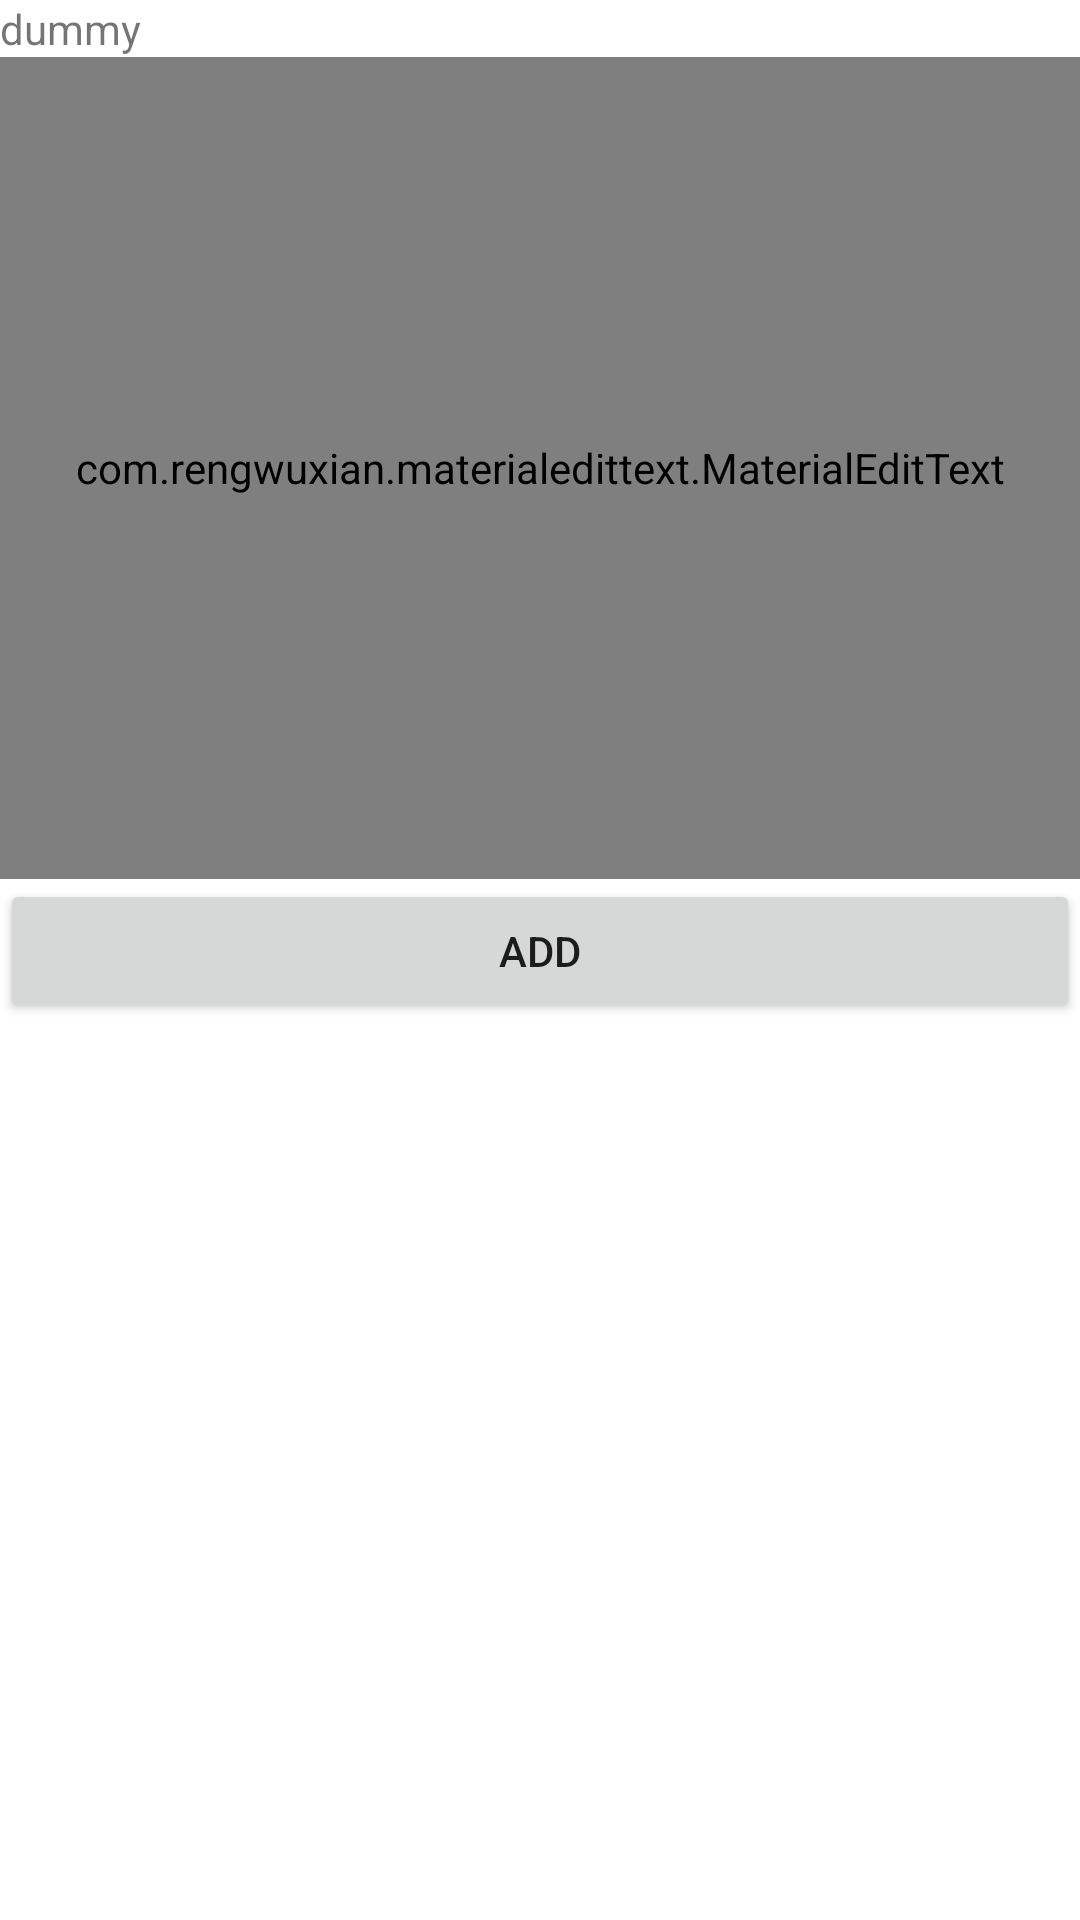

Layout XML and referenced resources for this Android screen:
<!-- AndroidManifest.xml: application theme Theme.Bainfogame -->
<!-- res/layout/activity_addkmn.xml -->
<?xml version="1.0" encoding="utf-8"?>
<LinearLayout xmlns:android="http://schemas.android.com/apk/res/android"
    xmlns:app="http://schemas.android.com/apk/res-auto"
    xmlns:tools="http://schemas.android.com/tools"
    android:layout_width="match_parent"
    android:layout_height="match_parent"
    android:orientation="vertical"
    tools:context=".komen.addkmn">

    <TextView
        android:id="@+id/add_usnm"
        android:layout_width="match_parent"
        android:layout_height="wrap_content"
        android:text="dummy" />

    <com.rengwuxian.materialedittext.MaterialEditText
        android:id="@+id/editkmn"
        android:layout_width="match_parent"
        android:layout_height="274dp"
        android:ems="10"
        android:hint="Komen"
        android:inputType="text" />

    <Button
        android:id="@+id/add_btn"
        android:layout_width="match_parent"
        android:layout_height="wrap_content"
        android:text="Add" />

</LinearLayout>
<!-- resources referenced by this layout -->
<resources>
  <style name="Theme.Bainfogame" parent="Theme.MaterialComponents.DayNight.DarkActionBar">
          
          <item name="colorPrimary">@color/teal_200</item>
          <item name="colorPrimaryVariant">@color/teal_700</item>
          <item name="colorOnPrimary">@color/white</item>
          
          <item name="colorSecondary">@color/teal_200</item>
          <item name="colorSecondaryVariant">@color/teal_700</item>
          <item name="colorOnSecondary">@color/black</item>
          
          <item name="android:statusBarColor" tools:targetApi="l">?attr/colorPrimaryVariant</item>
          
      </style>
  <color name="teal_200">#FF03DAC5</color>
  <color name="teal_700">#FF018786</color>
  <color name="white">#FFFFFFFF</color>
  <color name="black">#FF000000</color>
</resources>
